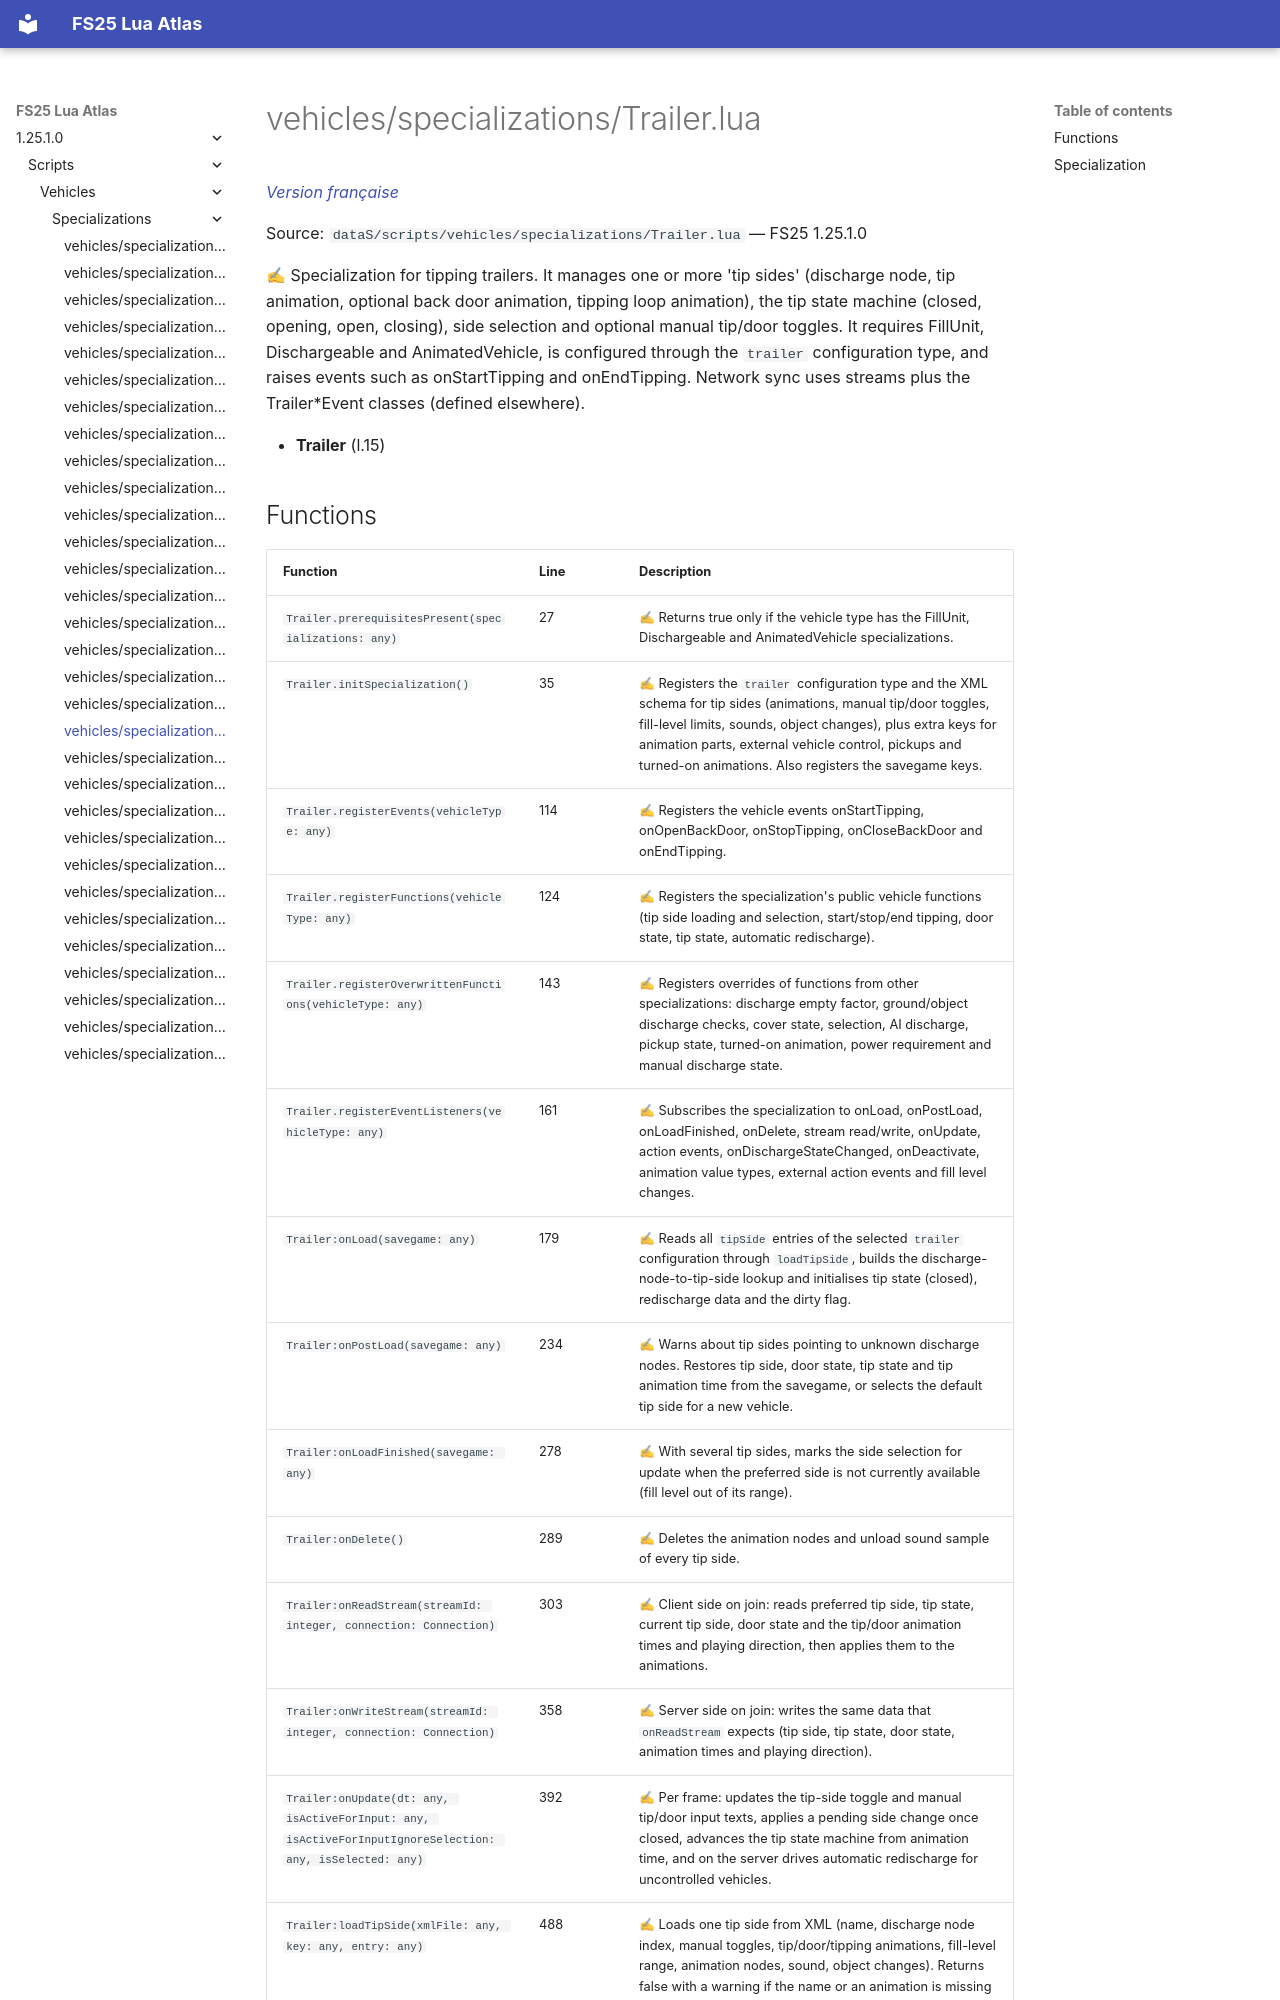

repository: Tim0219800/fs25-lua-atlas · page: 1.25.1.0/scripts/vehicles/specializations/Trailer.html · generator: mkdocs

# vehicles/specializations/Trailer.lua

*[Version française](../../../fr/scripts/vehicles/specializations/Trailer.md)*

Source: `dataS/scripts/vehicles/specializations/Trailer.lua` — FS25 1.25.1.0

✍ Specialization for tipping trailers. It manages one or more 'tip sides' (discharge node, tip animation, optional back door animation, tipping loop animation), the tip state machine (closed, opening, open, closing), side selection and optional manual tip/door toggles. It requires FillUnit, Dischargeable and AnimatedVehicle, is configured through the `trailer` configuration type, and raises events such as onStartTipping and onEndTipping. Network sync uses streams plus the Trailer*Event classes (defined elsewhere).

- **Trailer** (l.15)
